Dataset: peach_data_new (GitHub, whyitsy/Peach-Classify). Classes: half-ripe, ripe.

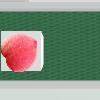
Label: ripe

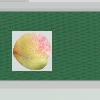
Label: half-ripe

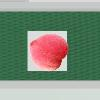
Label: ripe

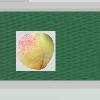
Label: half-ripe

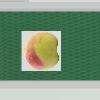
Label: half-ripe

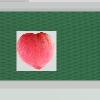
Label: ripe
